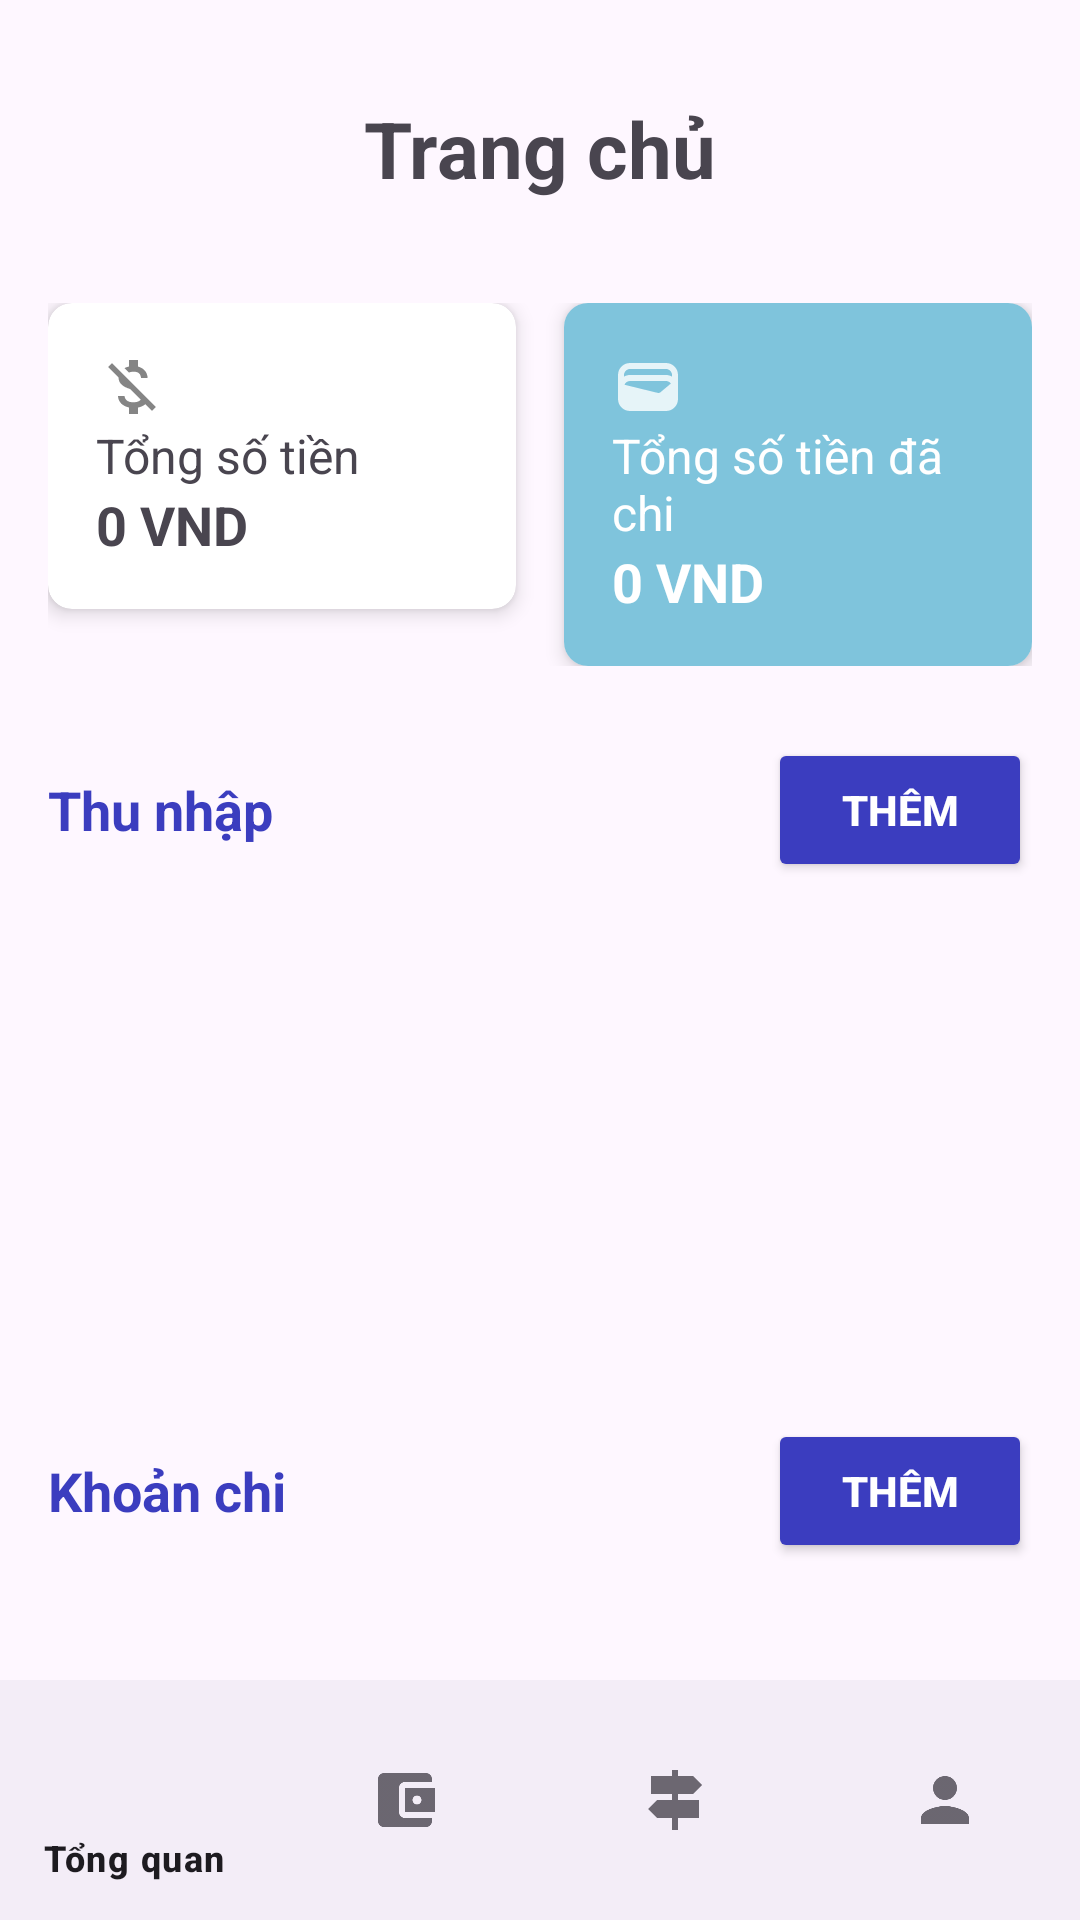

Write the Android layout XML for this screen, with the resource values it uses.
<!-- AndroidManifest.xml: application theme Theme.SmartWall -->
<!-- res/layout/home.xml -->
<?xml version="1.0" encoding="utf-8"?>
<androidx.constraintlayout.widget.ConstraintLayout xmlns:android="http://schemas.android.com/apk/res/android"
    xmlns:app="http://schemas.android.com/apk/res-auto"
    xmlns:tools="http://schemas.android.com/tools"
    android:layout_width="match_parent"
    android:layout_height="match_parent"
    tools:context=".MainActivity">

    
    <LinearLayout
        android:id="@+id/headerSection"
        android:layout_width="0dp"
        android:layout_height="wrap_content"
        android:layout_marginTop="16dp"
        android:gravity="center_vertical"
        android:orientation="horizontal"
        android:padding="16dp"
        app:layout_constraintEnd_toEndOf="parent"
        app:layout_constraintStart_toStartOf="parent"
        app:layout_constraintTop_toTopOf="parent">

        <TextView
            android:id="@+id/title"
            android:layout_width="0dp"
            android:layout_height="37dp"
            android:layout_gravity="end"
            android:layout_weight="1"
            android:gravity="top|center"
            android:text="Trang chủ"
            android:textSize="26sp"
            android:textStyle="bold" />

    </LinearLayout>

    
    <LinearLayout
        android:id="@+id/cardsSection"
        android:layout_width="0dp"
        android:layout_height="wrap_content"
        android:orientation="horizontal"
        android:padding="16dp"
        android:weightSum="2"
        app:layout_constraintEnd_toEndOf="parent"
        app:layout_constraintStart_toStartOf="parent"
        app:layout_constraintTop_toBottomOf="@id/headerSection">

        
        <androidx.cardview.widget.CardView
            android:layout_width="0dp"
            android:layout_height="wrap_content"
            android:layout_marginEnd="8dp"
            android:layout_weight="1"
            app:cardCornerRadius="8dp"
            app:cardElevation="4dp">

            <LinearLayout
                android:layout_width="match_parent"
                android:layout_height="match_parent"
                android:orientation="vertical"
                android:padding="16dp">

                <ImageView
                    android:layout_width="24dp"
                    android:layout_height="24dp"
                    app:srcCompat="@drawable/ic_money" />

                <TextView
                    android:layout_width="wrap_content"
                    android:layout_height="wrap_content"
                    android:text="Tổng số tiền"
                    android:textSize="16sp" />

                <TextView
                    android:id="@+id/totalIncomeTextView"
                    android:layout_width="wrap_content"
                    android:layout_height="wrap_content"
                    android:text="0 VND"
                    android:textSize="18sp"
                    android:textStyle="bold" />
            </LinearLayout>
        </androidx.cardview.widget.CardView>

        
        <androidx.cardview.widget.CardView
            android:layout_width="0dp"
            android:layout_height="wrap_content"
            android:layout_marginStart="8dp"
            android:layout_weight="1"
            app:cardCornerRadius="8dp"
            app:cardElevation="4dp">

            <LinearLayout
                android:layout_width="match_parent"
                android:layout_height="match_parent"
                android:background="#7FC4DC"
                android:orientation="vertical"
                android:padding="16dp">

                <ImageView
                    android:layout_width="24dp"
                    android:layout_height="24dp"
                    android:src="@drawable/wallet" />

                <TextView
                    android:layout_width="wrap_content"
                    android:layout_height="wrap_content"
                    android:text="Tổng số tiền đã chi"
                    android:textColor="@android:color/white"
                    android:textSize="16sp" />

                <TextView
                    android:id="@+id/totalExpenseTextView"
                    android:layout_width="wrap_content"
                    android:layout_height="wrap_content"
                    android:text="0 VND"
                    android:textColor="@android:color/white"
                    android:textSize="18sp"
                    android:textStyle="bold" />
            </LinearLayout>
        </androidx.cardview.widget.CardView>
    </LinearLayout>

    
    <LinearLayout
        android:id="@+id/incomeSection"
        android:layout_width="0dp"
        android:layout_height="wrap_content"
        android:gravity="start|center_vertical"
        android:orientation="horizontal"
        android:paddingStart="16dp"
        android:paddingTop="8dp"
        app:layout_constraintEnd_toEndOf="parent"
        app:layout_constraintStart_toStartOf="parent"
        app:layout_constraintTop_toBottomOf="@id/cardsSection">

        <TextView
            android:layout_width="wrap_content"
            android:layout_height="wrap_content"
            android:layout_gravity="center_vertical"
            android:text="Thu nhập"
            android:textColor="#3B3DBF"
            android:textSize="18sp"
            android:textStyle="bold" />

        <Space
            android:layout_width="0dp"
            android:layout_height="0dp"
            android:layout_weight="1" />

        <Button
            android:id="@+id/btnAddIncome"
            android:layout_width="wrap_content"
            android:layout_height="wrap_content"
            android:layout_marginEnd="16dp"
            android:backgroundTint="#3B3DBF"
            android:text="Thêm"
            android:textColor="@android:color/white"
            android:textSize="14sp"
            android:textStyle="bold" />
    </LinearLayout>

    
    <ListView
        android:id="@+id/listViewIncome"
        android:layout_width="0dp"
        android:layout_height="167dp"
        android:layout_marginStart="16dp"
        android:layout_marginTop="4dp"
        android:layout_marginEnd="16dp"
        app:layout_constraintEnd_toEndOf="parent"
        app:layout_constraintStart_toStartOf="parent"
        app:layout_constraintTop_toBottomOf="@id/incomeSection" />

    
    <LinearLayout
        android:id="@+id/expenseSection"
        android:layout_width="0dp"
        android:layout_height="wrap_content"
        android:gravity="start|center_vertical"
        android:orientation="horizontal"
        android:paddingStart="16dp"
        android:paddingTop="8dp"
        app:layout_constraintEnd_toEndOf="parent"
        app:layout_constraintStart_toStartOf="parent"
        app:layout_constraintTop_toBottomOf="@id/listViewIncome">

        <TextView
            android:layout_width="wrap_content"
            android:layout_height="wrap_content"
            android:layout_gravity="center_vertical"
            android:text="Khoản chi"
            android:textColor="#3B3DBF"
            android:textSize="18sp"
            android:textStyle="bold" />

        <Space
            android:layout_width="0dp"
            android:layout_height="0dp"
            android:layout_weight="1" />

        <Button
            android:id="@+id/btnAddExpense"
            android:layout_width="wrap_content"
            android:layout_height="wrap_content"
            android:layout_marginEnd="16dp"
            android:backgroundTint="#3B3DBF"
            android:text="Thêm"
            android:textColor="@android:color/white"
            android:textSize="14sp"
            android:textStyle="bold" />
    </LinearLayout>

    
    <ListView
        android:id="@+id/listViewExpense"
        android:layout_width="0dp"
        android:layout_height="0dp"
        android:layout_marginStart="16dp"
        android:layout_marginTop="4dp"
        android:layout_marginEnd="16dp"
        app:layout_constraintBottom_toTopOf="@id/bottomNavigationView"
        app:layout_constraintEnd_toEndOf="parent"
        app:layout_constraintStart_toStartOf="parent"
        app:layout_constraintTop_toBottomOf="@id/expenseSection"
        app:layout_constraintVertical_chainStyle="spread" />

    <com.google.android.material.bottomnavigation.BottomNavigationView
        android:id="@+id/bottomNavigationView"
        android:layout_width="0dp"
        android:layout_height="wrap_content"
        app:menu="@menu/bottmmenu"
        app:layout_constraintBottom_toBottomOf="parent"
        app:layout_constraintEnd_toEndOf="parent"
        app:layout_constraintStart_toStartOf="parent" />
</androidx.constraintlayout.widget.ConstraintLayout>
<!-- resources referenced by this layout -->
<resources>
  <!-- drawable ic_money (drawable) -->
  <vector xmlns:android="http://schemas.android.com/apk/res/android"
      android:width="24dp"
      android:height="24dp"
      android:viewportWidth="24"
      android:viewportHeight="24"
      android:tint="#333333"
      android:alpha="0.6">
      <path
          android:fillColor="@android:color/white"
          android:pathData="M12.5,6.9c1.78,0 2.44,0.85 2.5,2.1h2.21c-0.07,-1.72 -1.12,-3.3 -3.21,-3.81V3h-3v2.16c-0.53,0.12 -1.03,0.3 -1.48,0.54l1.47,1.47c0.41,-0.17 0.91,-0.27 1.51,-0.27zM5.33,4.06L4.06,5.33 7.5,8.77c0,2.08 1.56,3.21 3.91,3.91l3.51,3.51c-0.34,0.48 -1.05,0.91 -2.42,0.91 -2.06,0 -2.87,-0.92 -2.98,-2.1h-2.2c0.12,2.19 1.76,3.42 3.68,3.83V21h3v-2.15c0.96,-0.18 1.82,-0.55 2.45,-1.12l2.22,2.22 1.27,-1.27L5.33,4.06z"/>
  </vector>
  <!-- drawable wallet (drawable) -->
  <vector xmlns:android="http://schemas.android.com/apk/res/android"
      android:width="24dp"
      android:height="24dp"
      android:viewportWidth="24"
      android:viewportHeight="24"
      android:tint="#FFFFFF"
      android:alpha="0.8">
      <path
          android:fillColor="@android:color/black"
          android:pathData="M18,4H6C3.79,4 2,5.79 2,8v8c0,2.21 1.79,4 4,4h12c2.21,0 4,-1.79 4,-4V8C22,5.79 20.21,4 18,4zM16.14,13.77c-0.24,0.2 -0.57,0.28 -0.88,0.2L4.15,11.25C4.45,10.52 5.16,10 6,10h12c0.67,0 1.26,0.34 1.63,0.84L16.14,13.77zM6,6h12c1.1,0 2,0.9 2,2v0.55C19.41,8.21 18.73,8 18,8H6C5.27,8 4.59,8.21 4,8.55V8C4,6.9 4.9,6 6,6z"/>
  </vector>
  <style name="Theme.SmartWall" parent="Base.Theme.SmartWall" />
  <style name="Base.Theme.SmartWall" parent="Theme.Material3.DayNight.NoActionBar">
          
          
      </style>
</resources>
